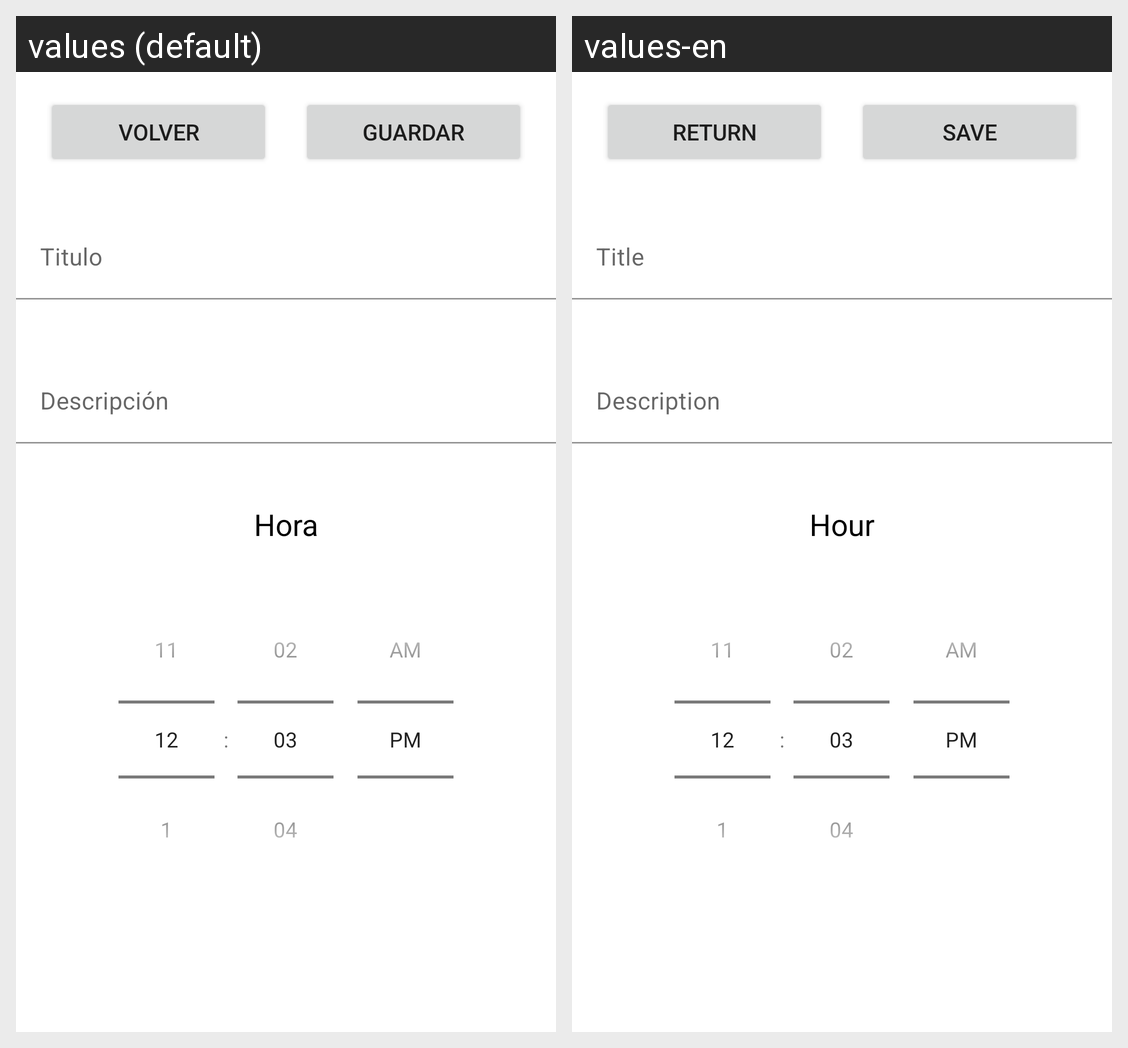

Strings drawn on this Android screen and how each of the app's shown locales translates them:
Android screen res/layout/fragment_create_reminder.xml rendered under 2 locales, left to right: values (default), values-en. Device: Nexus 5 (rendered at 1080×1920; each locale shown at half size, 540×960, under a caption strip naming it); theme AppTheme.
Strings drawn on this screen, with the default value and each locale's value (text and hints the layout hard-codes, and strings that could not be matched under every locale, appear in the picture but are not listed):

label_return
  values: Volver
  values-en: Return

label_save_task
  values: Guardar
  values-en: Save

hint_title
  values: Titulo
  values-en: Title

hint_desc
  values: Descripción
  values-en: Description

label_time
  values: Hora
  values-en: Hour
